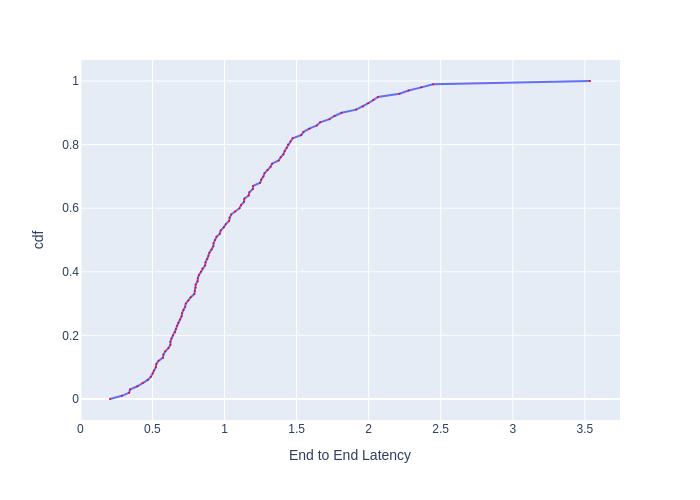

The file beside this chart, header and first rows:
, cdf, End to End Latency
0, 0.0, 0.2054
1, 0.01, 0.2885
2, 0.02, 0.3386
3, 0.03, 0.344
4, 0.04, 0.3957
5, 0.05, 0.4321
6, 0.06, 0.4672
7, 0.07, 0.4892
8, 0.08, 0.5021
9, 0.09, 0.5092
10, 0.1, 0.5236
11, 0.11, 0.5268
12, 0.12, 0.5417
13, 0.13, 0.5729
14, 0.14, 0.5764
15, 0.15, 0.5892
16, 0.16, 0.6108
17, 0.17, 0.6244
18, 0.18, 0.6244
19, 0.19, 0.6319
20, 0.2, 0.6421
21, 0.21, 0.6577
22, 0.22, 0.663
23, 0.23, 0.671
24, 0.24, 0.6791
25, 0.25, 0.6914
26, 0.26, 0.7026
27, 0.27, 0.7054
28, 0.28, 0.7153
29, 0.29, 0.7269
30, 0.3, 0.7312
31, 0.31, 0.749
32, 0.32, 0.7657
33, 0.33, 0.7906
34, 0.34, 0.7937
35, 0.35, 0.8001
36, 0.36, 0.8001
37, 0.37, 0.813
38, 0.38, 0.8146
39, 0.39, 0.8228
40, 0.4, 0.8361
41, 0.41, 0.8462
42, 0.42, 0.865
43, 0.43, 0.8685
44, 0.44, 0.8807
45, 0.45, 0.8878
46, 0.46, 0.8949
47, 0.47, 0.9112
48, 0.48, 0.9222
49, 0.49, 0.924
50, 0.5, 0.9333
51, 0.51, 0.9446
52, 0.52, 0.9675
53, 0.53, 0.9734
54, 0.54, 0.995
55, 0.55, 1.009
56, 0.56, 1.031
57, 0.57, 1.036
58, 0.58, 1.046
59, 0.59, 1.074
... 41 more rows
